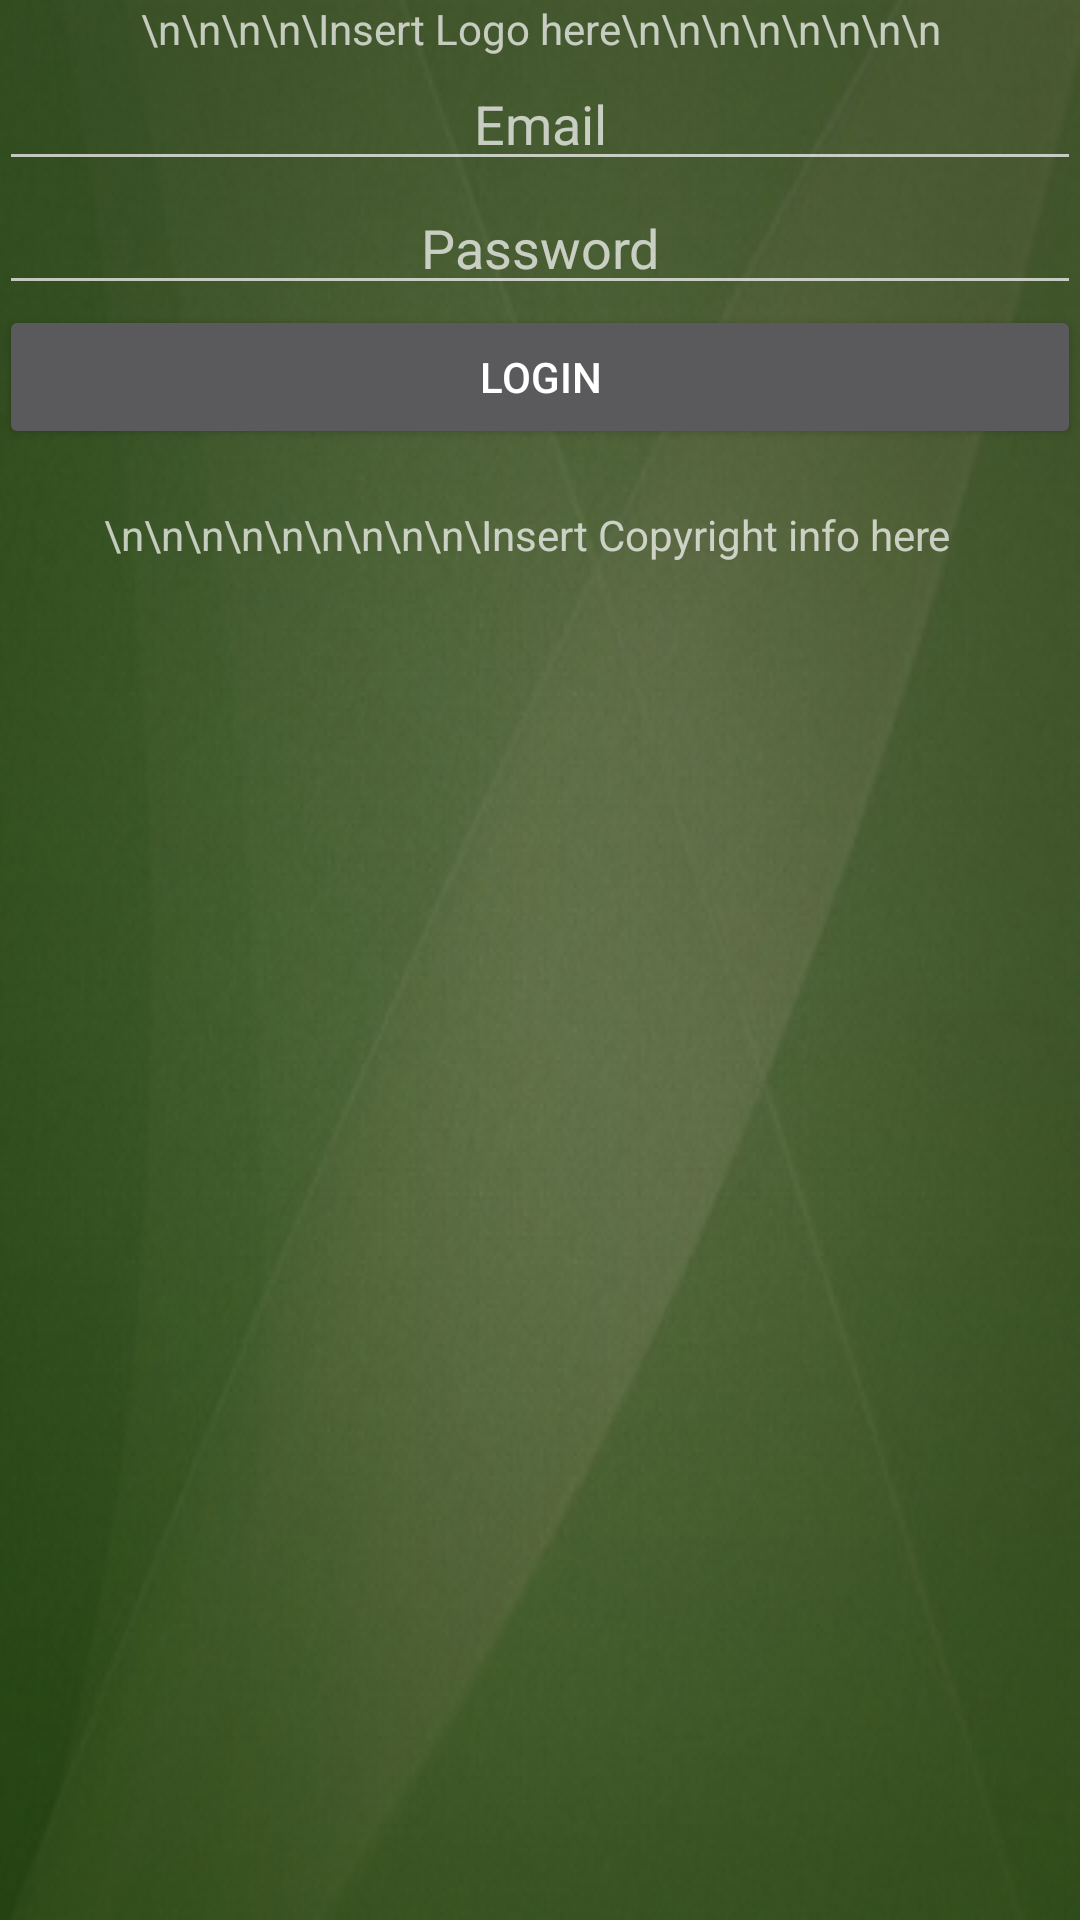

Produce the Android XML layout that renders to this screen, including the resource entries it uses.
<!-- AndroidManifest.xml: application theme AppTheme -->
<!-- res/layout/activity_main.xml -->
<?xml version="1.0" encoding="utf-8"?>
<LinearLayout
    android:layout_height="match_parent"
    android:layout_width="match_parent"
    android:orientation="vertical"
    android:paddingTop="@dimen/activity_vertical_margin"
    android:paddingBottom="@dimen/activity_vertical_margin"
    android:paddingLeft="@dimen/activity_vertical_margin"
    android:paddingRight="@dimen/activity_vertical_margin"
    xmlns:tools="http://schemas.android.com/tools"
    xmlns:android="http://schemas.android.com/apk/res/android"
    android:background="@drawable/backgorunddark"
    tools:context="com.rlsolutions.irl.PatientDashboardActivity">

    <TextView
        android:layout_width="match_parent"
        android:layout_height="wrap_content"
        android:gravity="center_horizontal"
        android:text="\n\n\n\n\Insert Logo here\n\n\n\n\n\n\n\n"/>

    <EditText android:id="@+id/enter_email"
        android:layout_width="fill_parent"
        android:layout_height="wrap_content"
        android:gravity="center"
        android:hint="Email" />

    <EditText android:id="@+id/enter_password"
        android:layout_width="fill_parent"
        android:layout_height="wrap_content"
        android:gravity="center"
        android:hint="Password"/>

    <Button
        android:layout_width="fill_parent"
        android:layout_height="wrap_content"
        android:text="Login"
        android:onClick="Navigate"/>

    <TextView
        android:layout_width="wrap_content"
        android:layout_height="wrap_content"
        android:text=""/>

    <TextView
        android:id="@+id/CopyrightInfo"
        android:layout_width="352dp"
        android:layout_height="wrap_content"
        android:gravity="center_horizontal"
        android:text="\n\n\n\n\n\n\n\n\n\Insert Copyright info here"/>

</LinearLayout>
<!-- resources referenced by this layout -->
<resources>
  <!-- drawable backgorunddark: png bitmap (drawable, 149798 bytes) -->
  <style name="AppTheme" parent="Theme.AppCompat.NoActionBar">
  
      </style>
</resources>
